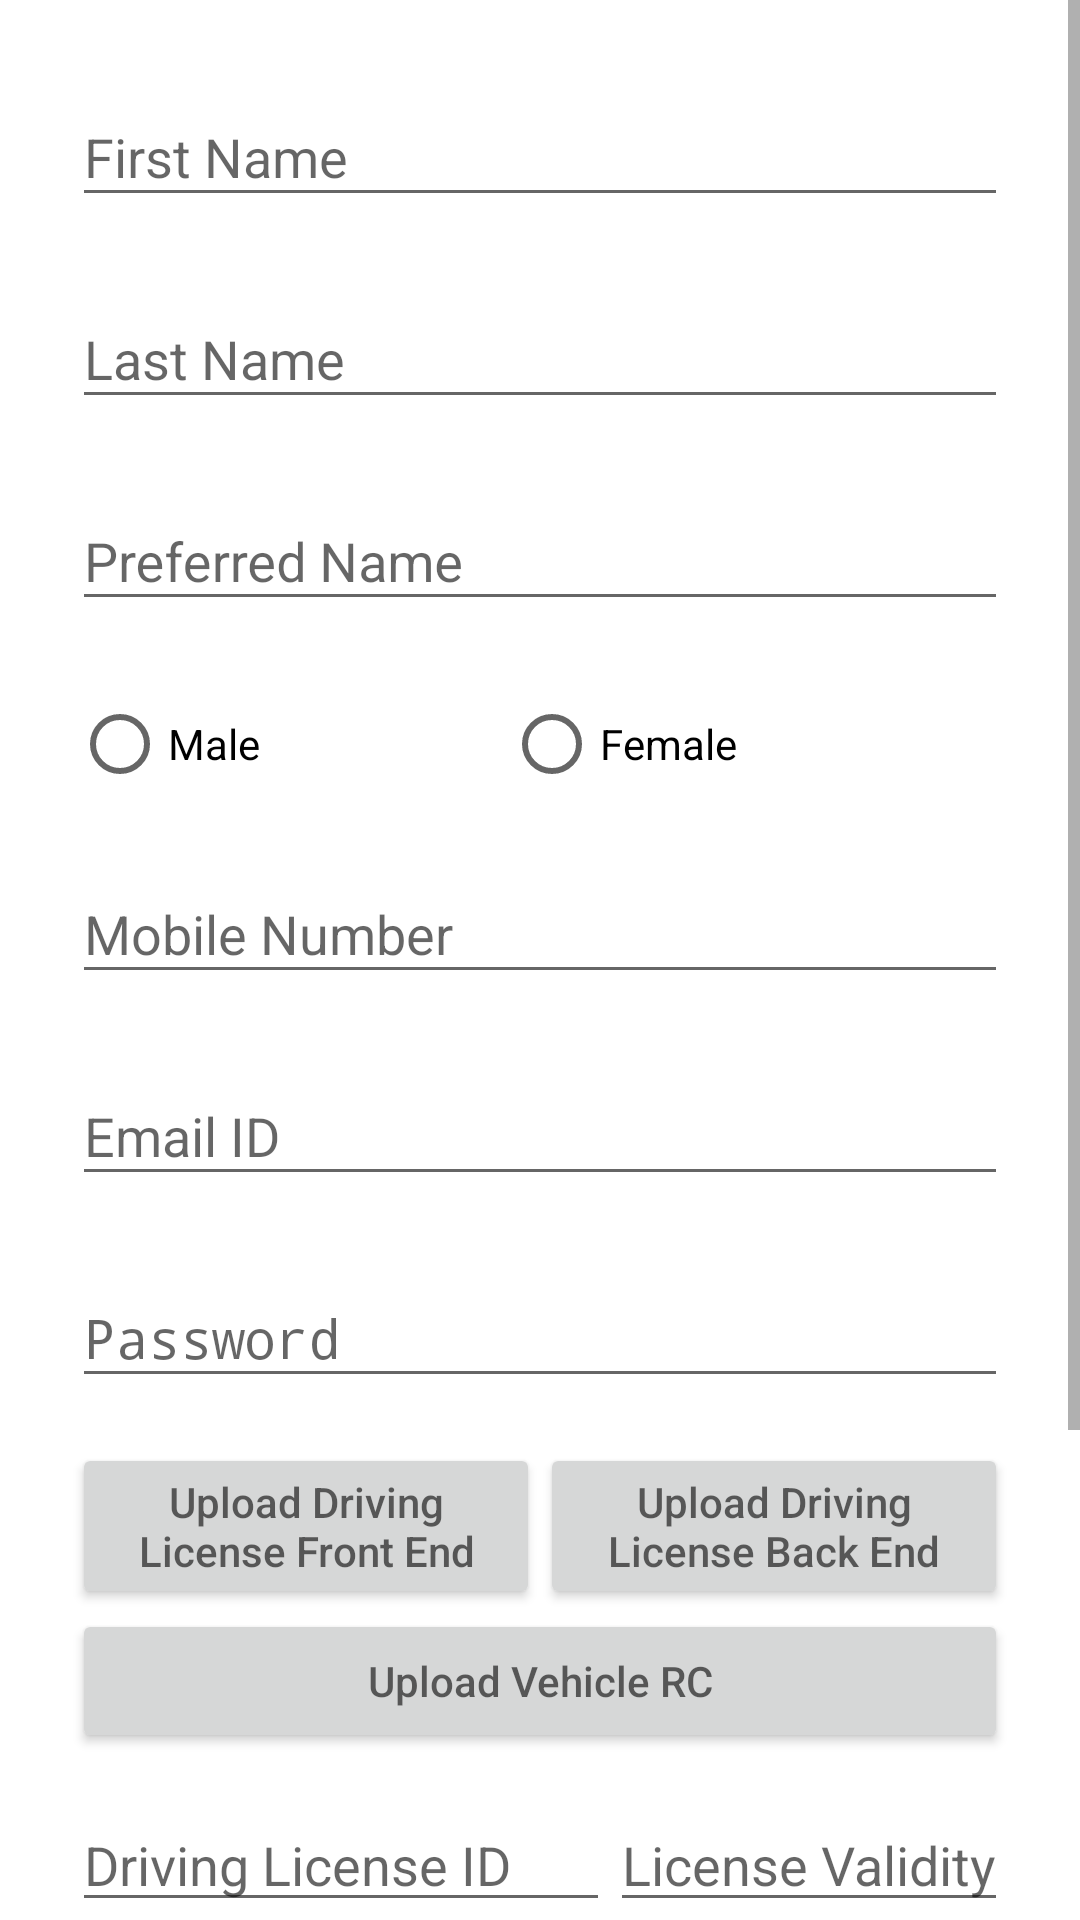

Produce the Android XML layout that renders to this screen, including the resource entries it uses.
<!-- AndroidManifest.xml: application theme AppTheme -->
<!-- res/layout/activity_ownerregistration.xml -->
<ScrollView xmlns:android="http://schemas.android.com/apk/res/android"
    xmlns:tools="http://schemas.android.com/tools"
    android:layout_width="match_parent"
    android:layout_height="match_parent"
    android:background="@color/whiteScreenBackground">

    <LinearLayout
        android:orientation="vertical"
        android:layout_width="match_parent"
        android:layout_height="wrap_content"
        android:paddingTop="20dp"
        android:paddingLeft="24dp"
        android:paddingRight="24dp">

        <android.support.design.widget.TextInputLayout
            android:id="@+id/input_layout_firstname"
            android:layout_width="match_parent"
            android:layout_height="wrap_content">
            <EditText
                android:id="@+id/input_firstname"
                android:layout_width="match_parent"
                android:layout_height="wrap_content"
                android:inputType="text"
                android:layout_marginBottom="15dp"
                android:hint="First Name"/>
        </android.support.design.widget.TextInputLayout>

        <android.support.design.widget.TextInputLayout
            android:id="@+id/input_layout_lastname"
            android:layout_width="match_parent"
            android:layout_height="wrap_content">
            <EditText
                android:id="@+id/input_lastname"
                android:layout_width="match_parent"
                android:layout_height="wrap_content"
                android:inputType="text"
                android:layout_marginBottom="15dp"
                android:hint="Last Name"/>
        </android.support.design.widget.TextInputLayout>


        <android.support.design.widget.TextInputLayout
            android:id="@+id/input_layout_preferredname"
            android:layout_width="match_parent"
            android:layout_height="wrap_content">
            <EditText
                android:id="@+id/input_preferredname"
                android:layout_width="match_parent"
                android:layout_height="wrap_content"
                android:inputType="text"
                android:layout_marginBottom="15dp"
                android:hint="Preferred Name"/>
        </android.support.design.widget.TextInputLayout>

        <LinearLayout
            android:layout_width="match_parent"
            android:layout_height="wrap_content"
            android:layout_marginBottom="15dp"
            android:paddingTop="10dp"
            android:paddingLeft="0dp"
            android:paddingRight="24dp">

            <RadioGroup xmlns:android="http://schemas.android.com/apk/res/android"
                android:id="@+id/gender"
                android:layout_width="fill_parent"
                android:layout_height="wrap_content"
                android:orientation="horizontal">

                <RadioButton android:id="@+id/male"
                    android:layout_width="0dp"
                    android:layout_weight="1"
                    android:layout_height="wrap_content"
                    android:text="Male"
                    android:layout_gravity="left"
                    android:onClick="GenderClicked" />

                <RadioButton android:id="@+id/female"
                    android:layout_width="0dp"
                    android:layout_weight="1"
                    android:layout_height="wrap_content"
                    android:text="Female"
                    android:layout_gravity="right"
                    android:onClick="GenderClicked"/>
            </RadioGroup>
        </LinearLayout>

        <android.support.design.widget.TextInputLayout
            android:id="@+id/input_layout_mobilenumber"
            android:layout_width="match_parent"
            android:layout_height="wrap_content">
            <EditText
                android:id="@+id/input_mobilenumber"
                android:layout_width="match_parent"
                android:layout_height="wrap_content"
                android:inputType="phone"
                android:layout_marginBottom="15dp"
                android:hint="Mobile Number"/>
        </android.support.design.widget.TextInputLayout>


        <android.support.design.widget.TextInputLayout
            android:id="@+id/input_layout_emailid"
            android:layout_width="match_parent"
            android:layout_height="wrap_content">
            <EditText
                android:id="@+id/input_emailid"
                android:layout_width="match_parent"
                android:layout_height="wrap_content"
                android:inputType="textEmailAddress"
                android:layout_marginBottom="15dp"
                android:hint="Email ID"/>
        </android.support.design.widget.TextInputLayout>

        <android.support.design.widget.TextInputLayout
            android:id="@+id/input_layout_password"
            android:layout_width="match_parent"
            android:layout_height="wrap_content">
            <EditText
                android:id="@+id/input_password"
                android:layout_width="match_parent"
                android:layout_height="wrap_content"
                android:inputType="textPassword"
                android:layout_marginBottom="15dp"
                android:hint="Password"/>
        </android.support.design.widget.TextInputLayout>


        <LinearLayout
            android:id="@+id/btn_uploaddrivinglicense"
            android:layout_width="match_parent"
            android:layout_height="wrap_content"
            android:layout_alignParentBottom="true">
            <Button
                android:id="@+id/btn_drivinglicensefront"
                android:layout_width="0dp"
                android:layout_height="wrap_content"
                android:layout_weight="1"
                android:hint="Upload Driving License Front End"/>

            <Button
                android:id="@+id/btn_drivinglicenseback"
                android:layout_width="0dp"
                android:layout_height="wrap_content"
                android:layout_weight="1"
                android:hint="Upload Driving License Back End"/>

        </LinearLayout>
        <Button
            android:id="@+id/btn_vehiclerc"
            android:layout_width="match_parent"
            android:layout_height="wrap_content"
            android:inputType="text"
            android:layout_marginBottom="15dp"
            android:hint="Upload Vehicle RC" />

        <LinearLayout
            android:id="@+id/btn_uploaddrivinglicenses"
            android:layout_width="match_parent"
            android:layout_height="wrap_content"
            android:orientation="horizontal"
            android:layout_alignParentBottom="true"
            android:weightSum="1">
            <EditText
                android:id="@+id/input_drivinglicenseid"
                android:layout_width="wrap_content"
                android:layout_height="wrap_content"
                android:inputType="text"
                android:layout_weight="1"
                android:hint="Driving License ID"/>

            <EditText
                android:id="@+id/license_validity"
                android:layout_width="wrap_content"
                android:layout_height="wrap_content"
                android:hint="License Validity"
                android:layout_weight="0.5" />

            <ImageView
                android:id="@+id/img_datepicker"
                android:layout_width="wrap_content"
                android:layout_height="wrap_content"
                android:src="@drawable/calendarbaseview"/>

        </LinearLayout>


        <LinearLayout
            android:id="@+id/vehicletype"
            android:layout_width="match_parent"
            android:layout_height="wrap_content"
            android:layout_alignParentBottom="true">
            <Spinner
                android:id="@+id/dropdown_vehicletype"
                android:layout_width="0dp"
                android:layout_height="wrap_content"
                android:layout_weight="1"
                android:entries="@array/vehicle_type"
                android:hint="Upload Driving License Front End"/>

            <EditText
                android:id="@+id/input_vehiclemodel"
                android:layout_width="0dp"
                android:layout_height="wrap_content"
                android:layout_weight="1"
                android:hint="Eg:Kwid RXL"/>

        </LinearLayout>

        <android.support.design.widget.TextInputLayout
            android:id="@+id/input_layout_vehicleregistrationnumber"
            android:layout_width="match_parent"
            android:layout_height="wrap_content">

            <EditText
                android:id="@+id/input_vehicleregistrationnumber"
                android:layout_width="match_parent"
                android:layout_height="wrap_content"
                android:inputType="text"
                android:layout_marginBottom="15dp"
                android:hint="Vehicle Registration Number"/>
        </android.support.design.widget.TextInputLayout>

        <CheckBox android:id="@+id/checkbox_agree"
            android:layout_width="wrap_content"
            android:layout_height="wrap_content"
            android:text="I agree to the Terms &amp; Conditions"/>

        <Button
            android:id="@+id/btn_register"
            android:layout_width="match_parent"
            android:layout_height="wrap_content"
            android:layout_marginTop="15dp"
            android:layout_marginBottom="15dp"
            android:padding="12dp"
            android:text="REGISTER"
            android:textSize="16dip"
            android:background="@color/backgroundColor"
            android:textColor="@color/textColor"/>

    </LinearLayout>
</ScrollView>
<!-- resources referenced by this layout -->
<resources>
  <string-array name="vehicle_type">
          <item>Vehicle Brand</item>
          <item>Maruti Suzuki</item>
          <item>Hyundai</item>
          <item>Honda</item>
          <item>Tata</item>
          <item>Ford</item>
          <item>Chevrolet</item>
          <item>Datsun</item>
          <item>Fiat</item>
          <item>Force</item>
          <item>Mahindra</item>
          <item>Mitsubishi</item>
          <item>Nissan</item>
          <item>Renault</item>
          <item>Skoda</item>
          <item>Toyota</item>
          <item>Volkswagen</item>
      </string-array>
  <color name="backgroundColor">#000000</color>
  <color name="textColor">#46bdbf</color>
  <color name="whiteScreenBackground">#FFFFFF</color>
  <style name="AppTheme" parent="Theme.AppCompat.Light.DarkActionBar">
          
          <item name="colorPrimary">#000000</item>
          <item name="colorPrimaryDark">#000000</item>
          <item name="colorAccent">#46bdbf</item>
      </style>
</resources>
